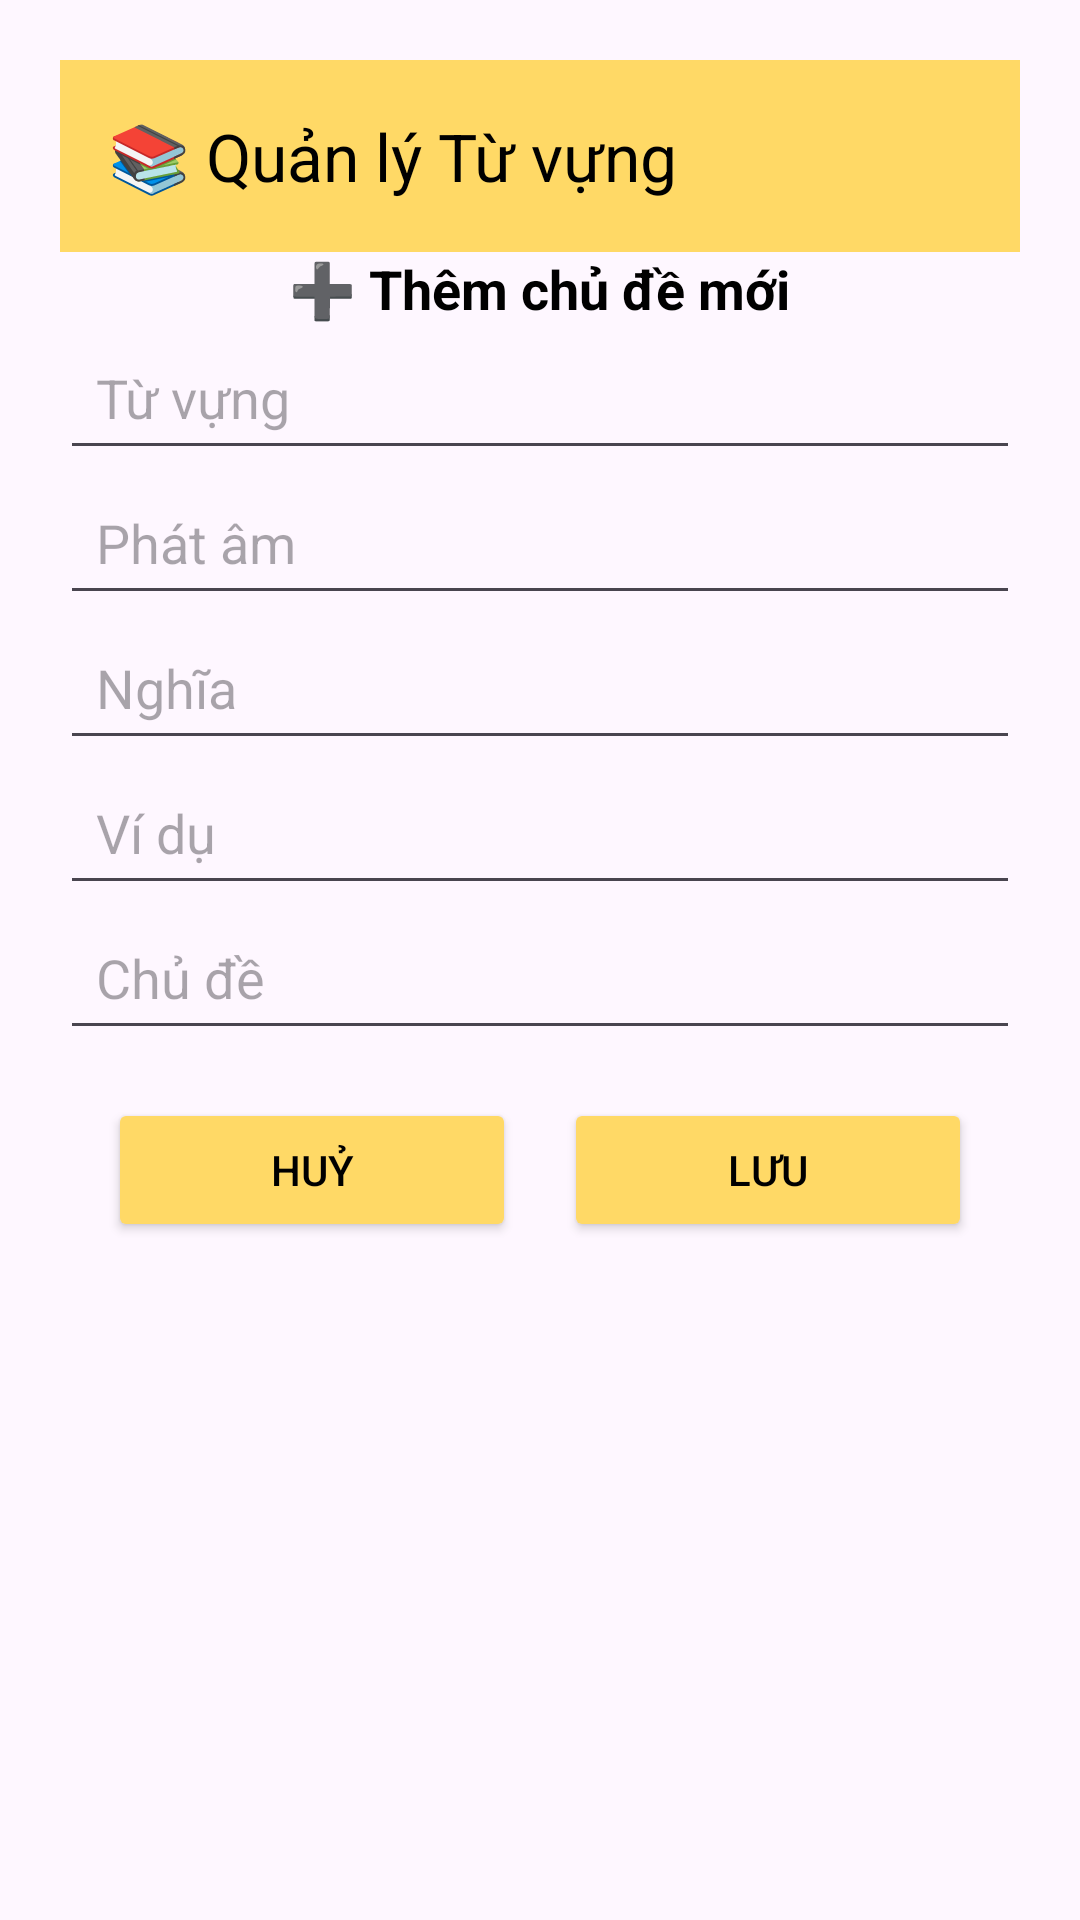

Produce the Android XML layout that renders to this screen, including the resource entries it uses.
<!-- AndroidManifest.xml: application theme Theme.Tuvung -->
<!-- res/layout/dialog_add_vocabulary.xml -->
<?xml version="1.0" encoding="utf-8"?>
<LinearLayout xmlns:android="http://schemas.android.com/apk/res/android"
    xmlns:app="http://schemas.android.com/apk/res-auto"
    android:orientation="vertical"
    android:padding="20dp"
    android:fitsSystemWindows="true"
    android:layout_width="match_parent"
    android:layout_height="wrap_content">

    
    <androidx.appcompat.widget.Toolbar
        android:id="@+id/toolbar"
        android:layout_width="match_parent"
        android:layout_height="?attr/actionBarSize"
        android:background="@color/button_yellow_light"
        app:title="📚 Quản lý Từ vựng"
        app:titleTextColor="@android:color/black"
        app:navigationIcon="@drawable/ic_back" />

    <TextView
        android:text="➕ Thêm chủ đề mới"
        android:textSize="18sp"
        android:textStyle="bold"
        android:textColor="#000000"
        android:layout_width="wrap_content"
        android:layout_height="wrap_content"
        android:layout_gravity="center_horizontal"
        android:drawablePadding="8dp" />

    
    <EditText
        android:id="@+id/edtWord"
        android:hint="Từ vựng"
        android:minHeight="48dp"
        android:padding="12dp"
        android:layout_width="match_parent"
        android:layout_height="wrap_content" />

    <EditText
        android:id="@+id/edtPronounce"
        android:hint="Phát âm"
        android:minHeight="48dp"
        android:padding="12dp"
        android:layout_width="match_parent"
        android:layout_height="wrap_content" />

    <EditText
        android:id="@+id/edtMeaning"
        android:hint="Nghĩa"
        android:minHeight="48dp"
        android:padding="12dp"
        android:layout_width="match_parent"
        android:layout_height="wrap_content" />

    <EditText
        android:id="@+id/edtExample"
        android:hint="Ví dụ"
        android:minHeight="48dp"
        android:padding="12dp"
        android:layout_width="match_parent"
        android:layout_height="wrap_content" />

    <EditText
        android:id="@+id/edtTopic"
        android:hint="Chủ đề"
        android:minHeight="48dp"
        android:padding="12dp"
        android:layout_width="match_parent"
        android:layout_height="wrap_content" />

    
    <LinearLayout
        android:orientation="horizontal"
        android:layout_marginTop="16dp"
        android:layout_width="match_parent"
        android:layout_height="wrap_content"
        android:gravity="center"
        android:paddingHorizontal="16dp"
        android:weightSum="2">

        <Button
            android:id="@+id/btnCancel"
            android:layout_weight="1"
            android:minHeight="48dp"
            android:layout_width="0dp"
            android:layout_height="wrap_content"
            android:text="Huỷ"
            android:textSize="14sp"
            android:backgroundTint="@color/button_yellow_light"
            android:textColor="@color/black"
            android:layout_marginEnd="8dp" />

        <Button
            android:id="@+id/btnSave"
            android:layout_weight="1"
            android:minHeight="48dp"
            android:layout_width="0dp"
            android:layout_height="wrap_content"
            android:text="Lưu"
            android:textSize="14sp"
            android:backgroundTint="@color/button_yellow_light"
            android:textColor="@color/black"
            android:layout_marginStart="8dp" />
    </LinearLayout>

</LinearLayout>
<!-- resources referenced by this layout -->
<resources>
  <color name="black">#FF000000</color>
  <color name="button_yellow_light">#FFD966</color>
  <style name="Theme.Tuvung" parent="Base.Theme.Tuvung" />
  <style name="Base.Theme.Tuvung" parent="Theme.Material3.DayNight.NoActionBar">
          
          
      </style>
</resources>
